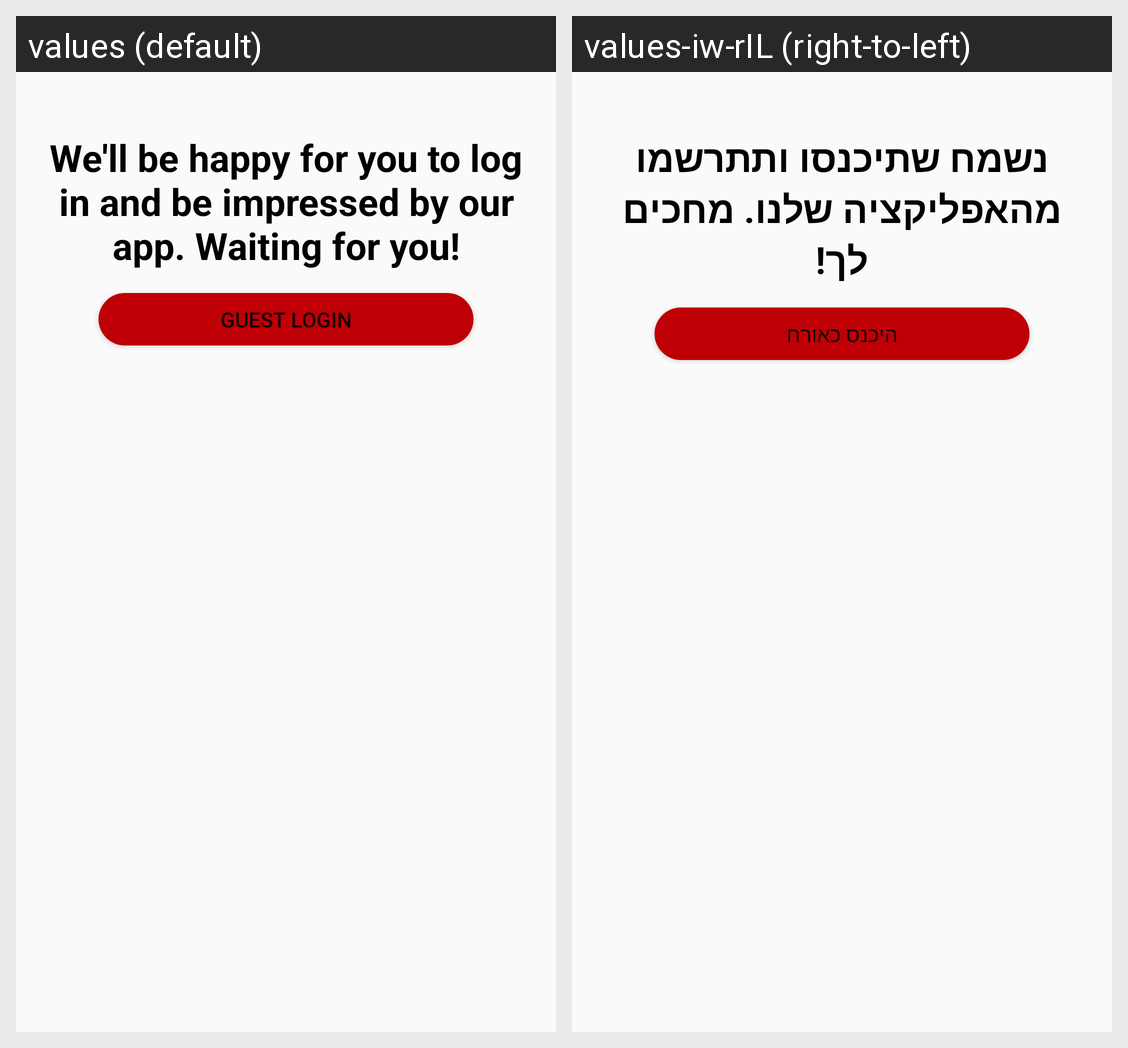

The same Android screen rendered under two of its app's locales, left to right. List the strings drawn on it with the default value and each locale's translation.
Android screen res/layout/fragment_guest.xml rendered under 2 locales, left to right: values (default), values-iw-rIL (right-to-left). Device: Nexus 5 (rendered at 1080×1920; each locale shown at half size, 540×960, under a caption strip naming it); theme Theme.Fightness.
Strings drawn on this screen, with the default value and each locale's value (text and hints the layout hard-codes, and strings that could not be matched under every locale, appear in the picture but are not listed):

guest_txt
  values: We'll be happy for you to log in and be impressed by our app. Waiting for you!
  values-iw-rIL: נשמח שתיכנסו ותתרשמו מהאפליקציה שלנו. מחכים לך!

guest
  values: guest login
  values-iw-rIL: היכנס כאורח
